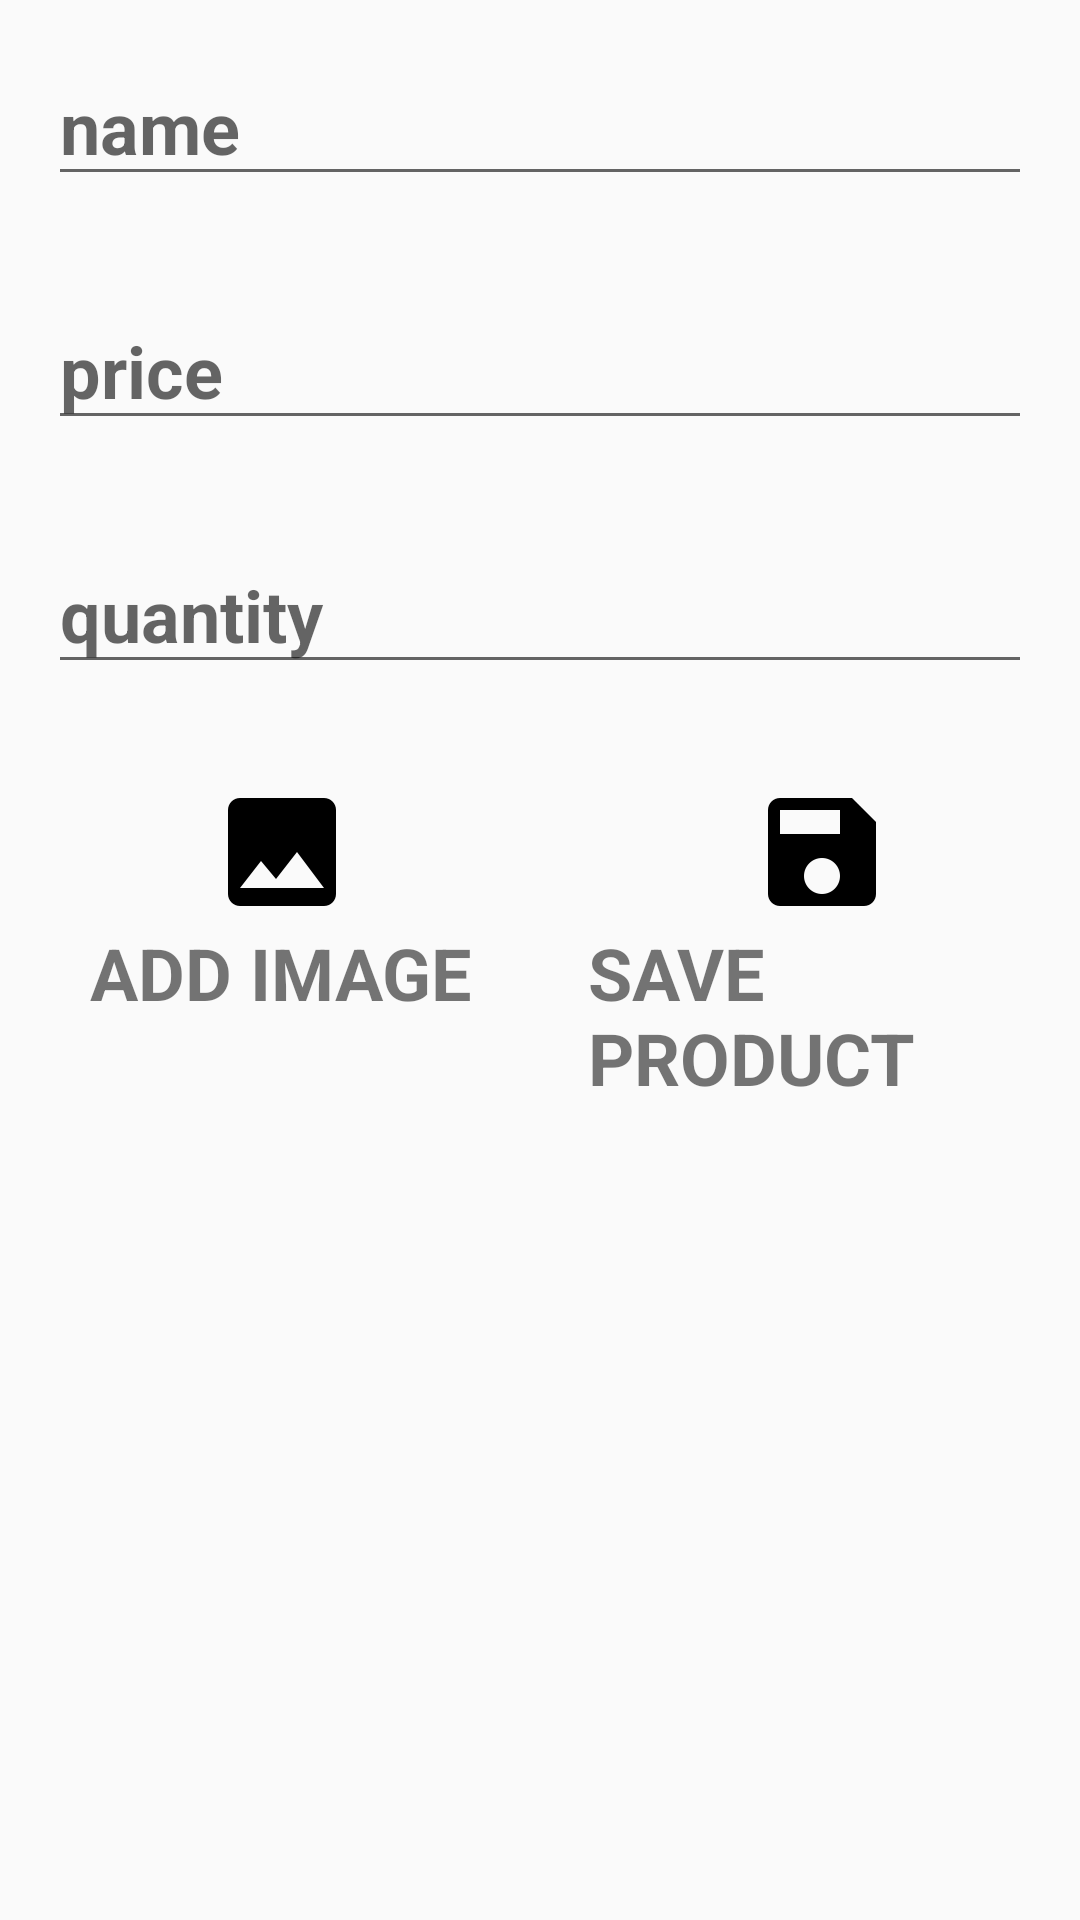

Reconstruct the res/layout file that produces this screen, plus the resources it refers to.
<!-- AndroidManifest.xml: application theme AppTheme -->
<!-- res/layout/activity_editor.xml -->
<?xml version="1.0" encoding="utf-8"?>


<LinearLayout xmlns:android="http://schemas.android.com/apk/res/android"
    android:layout_width="match_parent"
    android:layout_height="match_parent"
    android:orientation="vertical">

    <EditText
        android:id="@+id/input_name"
        android:layout_width="match_parent"
        android:layout_height="wrap_content"
        android:layout_margin="16dp"
        android:fontFamily="sans-serif"
        android:hint="@string/name"
        android:imeOptions="actionNext"
        android:maxLines="1"
        android:inputType="text"
        android:textSize="24sp"
        android:textStyle="bold" />

    <EditText
        android:id="@+id/input_price"
        android:layout_width="match_parent"
        android:layout_height="wrap_content"
        android:layout_margin="16dp"
        android:digits="0123456789."
        android:fontFamily="sans-serif"
        android:hint="@string/price"
        android:imeOptions="actionNext"
        android:inputType="numberDecimal"
        android:maxLines="1"
        android:textSize="24sp"
        android:textStyle="bold" />

    <EditText
        android:id="@+id/input_quantity"
        android:layout_width="match_parent"
        android:layout_height="wrap_content"
        android:layout_margin="16dp"
        android:digits="0123456789"
        android:fontFamily="sans-serif"
        android:hint="@string/quantity"
        android:imeOptions="actionDone"
        android:inputType="number"
        android:maxLines="1"
        android:textSize="24sp"
        android:textStyle="bold" />

    <LinearLayout
        android:layout_width="match_parent"
        android:layout_height="wrap_content"
        android:orientation="horizontal">

        <LinearLayout
            android:layout_width="0dp"
            android:layout_height="wrap_content"
            android:layout_marginBottom="16dp"
            android:layout_marginEnd="8dp"
            android:layout_marginStart="16dp"
            android:layout_marginTop="16dp"
            android:layout_weight="1"
            android:orientation="vertical">

            <ImageButton
                android:id="@+id/add_image_button"
                android:layout_width="wrap_content"
                android:layout_height="wrap_content"
                android:layout_gravity="center"
                android:background="@null"
                android:src="@drawable/ic_image" />

            <TextView
                android:layout_width="wrap_content"
                android:layout_height="wrap_content"
                android:layout_gravity="center"
                android:fontFamily="sans-serif"
                android:text="@string/add_image"
                android:textAllCaps="true"
                android:textSize="24sp"
                android:textStyle="bold" />

        </LinearLayout>

        <LinearLayout
            android:layout_width="0dp"
            android:layout_height="wrap_content"
            android:layout_marginBottom="16dp"
            android:layout_marginEnd="8dp"
            android:layout_marginStart="16dp"
            android:layout_marginTop="16dp"
            android:layout_weight="1"
            android:orientation="vertical">

            <ImageButton
                android:id="@+id/add_save_button"
                android:layout_width="wrap_content"
                android:layout_height="wrap_content"
                android:layout_gravity="center"
                android:background="@null"
                android:src="@drawable/ic_save" />


            <TextView
                android:layout_width="wrap_content"
                android:layout_height="wrap_content"
                android:layout_gravity="center"
                android:fontFamily="sans-serif"
                android:text="@string/save_product"
                android:textAlignment="center"
                android:textAllCaps="true"
                android:textSize="24sp"
                android:textStyle="bold" />


        </LinearLayout>

    </LinearLayout>

    <ImageView
        android:layout_width="wrap_content"
        android:layout_height="match_parent"
        android:id="@+id/image_product"
        android:visibility="gone"/>

</LinearLayout>
<!-- resources referenced by this layout -->
<resources>
  <!-- drawable ic_image: png bitmap (drawable-hdpi, 879 bytes) -->
  <!-- drawable ic_save: png bitmap (drawable-hdpi, 822 bytes) -->
  <string name="add_image">add image</string>
  <string name="name">name</string>
  <string name="price">price</string>
  <string name="quantity">quantity</string>
  <string name="save_product">save product</string>
  <style name="AppTheme" parent="Theme.AppCompat.Light.DarkActionBar">
          
          <item name="colorPrimary">@color/colorPrimary</item>
          <item name="colorPrimaryDark">@color/colorPrimaryDark</item>
          <item name="colorAccent">#FFFFFF</item>
      </style>
  <!-- not gathered from this repository: default colours our renderer supplied (Android Studio template values) -->
  <color name="colorPrimary">#FF6200EE</color>
  <color name="colorPrimaryDark">#FF3700B3</color>
</resources>
